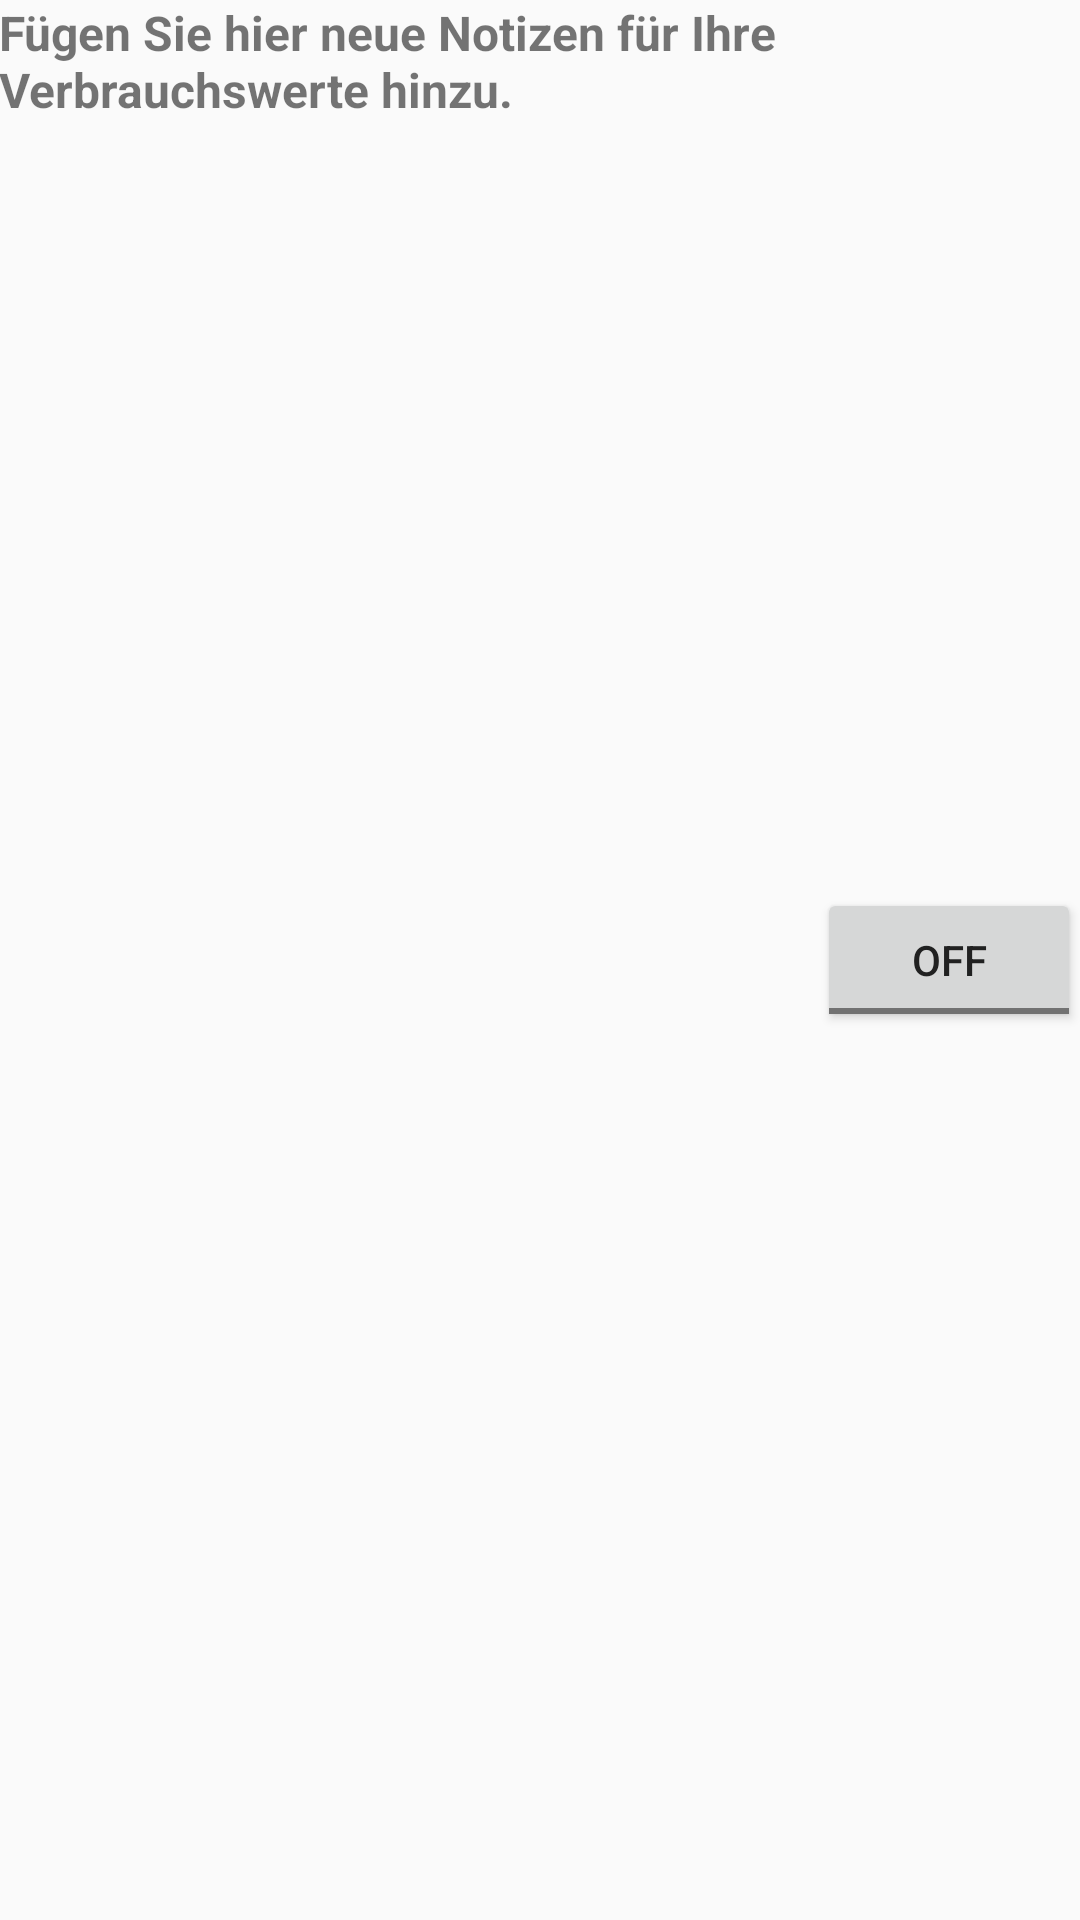

Here is an Android app screen rendered from its layout file. Give the layout XML and the strings, colors and styles it references.
<!-- AndroidManifest.xml: application theme AppTheme -->
<!-- res/layout/activity_notizen.xml -->
<?xml version="1.0" encoding="utf-8"?>
<RelativeLayout xmlns:android="http://schemas.android.com/apk/res/android"
    xmlns:tools="http://schemas.android.com/tools"
    android:layout_width="match_parent"
    android:layout_height="match_parent"
    android:paddingBottom="@dimen/activity_vertical_margin"
    android:paddingLeft="@dimen/activity_horizontal_margin"
    android:paddingRight="@dimen/activity_horizontal_margin"
    android:paddingTop="@dimen/activity_vertical_margin"
    tools:context="luh.energiesparen.NotizenFragment">

    
    <TextView
        android:id="@+id/fullscreen_content"
        android:layout_width="wrap_content"
        android:layout_height="wrap_content"
        android:keepScreenOn="true"
        android:text="@string/dummy_content"
        android:textSize="16sp"
        android:textStyle="bold" />

    

    <LinearLayout
        android:id="@+id/fullscreen_content_controls"
        style="?metaButtonBarStyle"
        android:layout_width="wrap_content"
        android:layout_height="wrap_content"
        android:layout_gravity="bottom|center_horizontal"
        android:background="@color/black_overlay"
        android:orientation="horizontal"
        tools:ignore="UselessParent">

    </LinearLayout>

    <ToggleButton
        android:layout_width="wrap_content"
        android:layout_height="wrap_content"
        android:text="New ToggleButton"
        android:id="@+id/toggleButton"
        android:layout_centerVertical="true"
        android:layout_alignParentRight="true"
        android:layout_alignParentEnd="true" />


</RelativeLayout>
<!-- resources referenced by this layout -->
<resources>
  <color name="black_overlay">#66000000</color>
  <string name="dummy_content">Fügen Sie hier neue Notizen für Ihre Verbrauchswerte hinzu.</string>
  <style name="AppTheme" parent="Theme.AppCompat.Light.NoActionBar">
          <item name="colorPrimary">@color/primary</item>
          <item name="colorPrimaryDark">@color/primary_dark</item>
          <item name="colorAccent">@color/accent</item>
          <item name="android:textColorPrimary">@color/primary_text</item>
          <item name="android:textColorSecondary">@color/secondary_text</item>
  
          <item name="preferenceTheme">@style/PreferenceThemeOverlay</item>
  
      </style>
  <color name="primary">#33691e</color>
  <color name="primary_dark">#33691e</color>
  <color name="accent">#7cb342</color>
  <color name="primary_text">#212121</color>
  <color name="secondary_text">#727272</color>
</resources>
